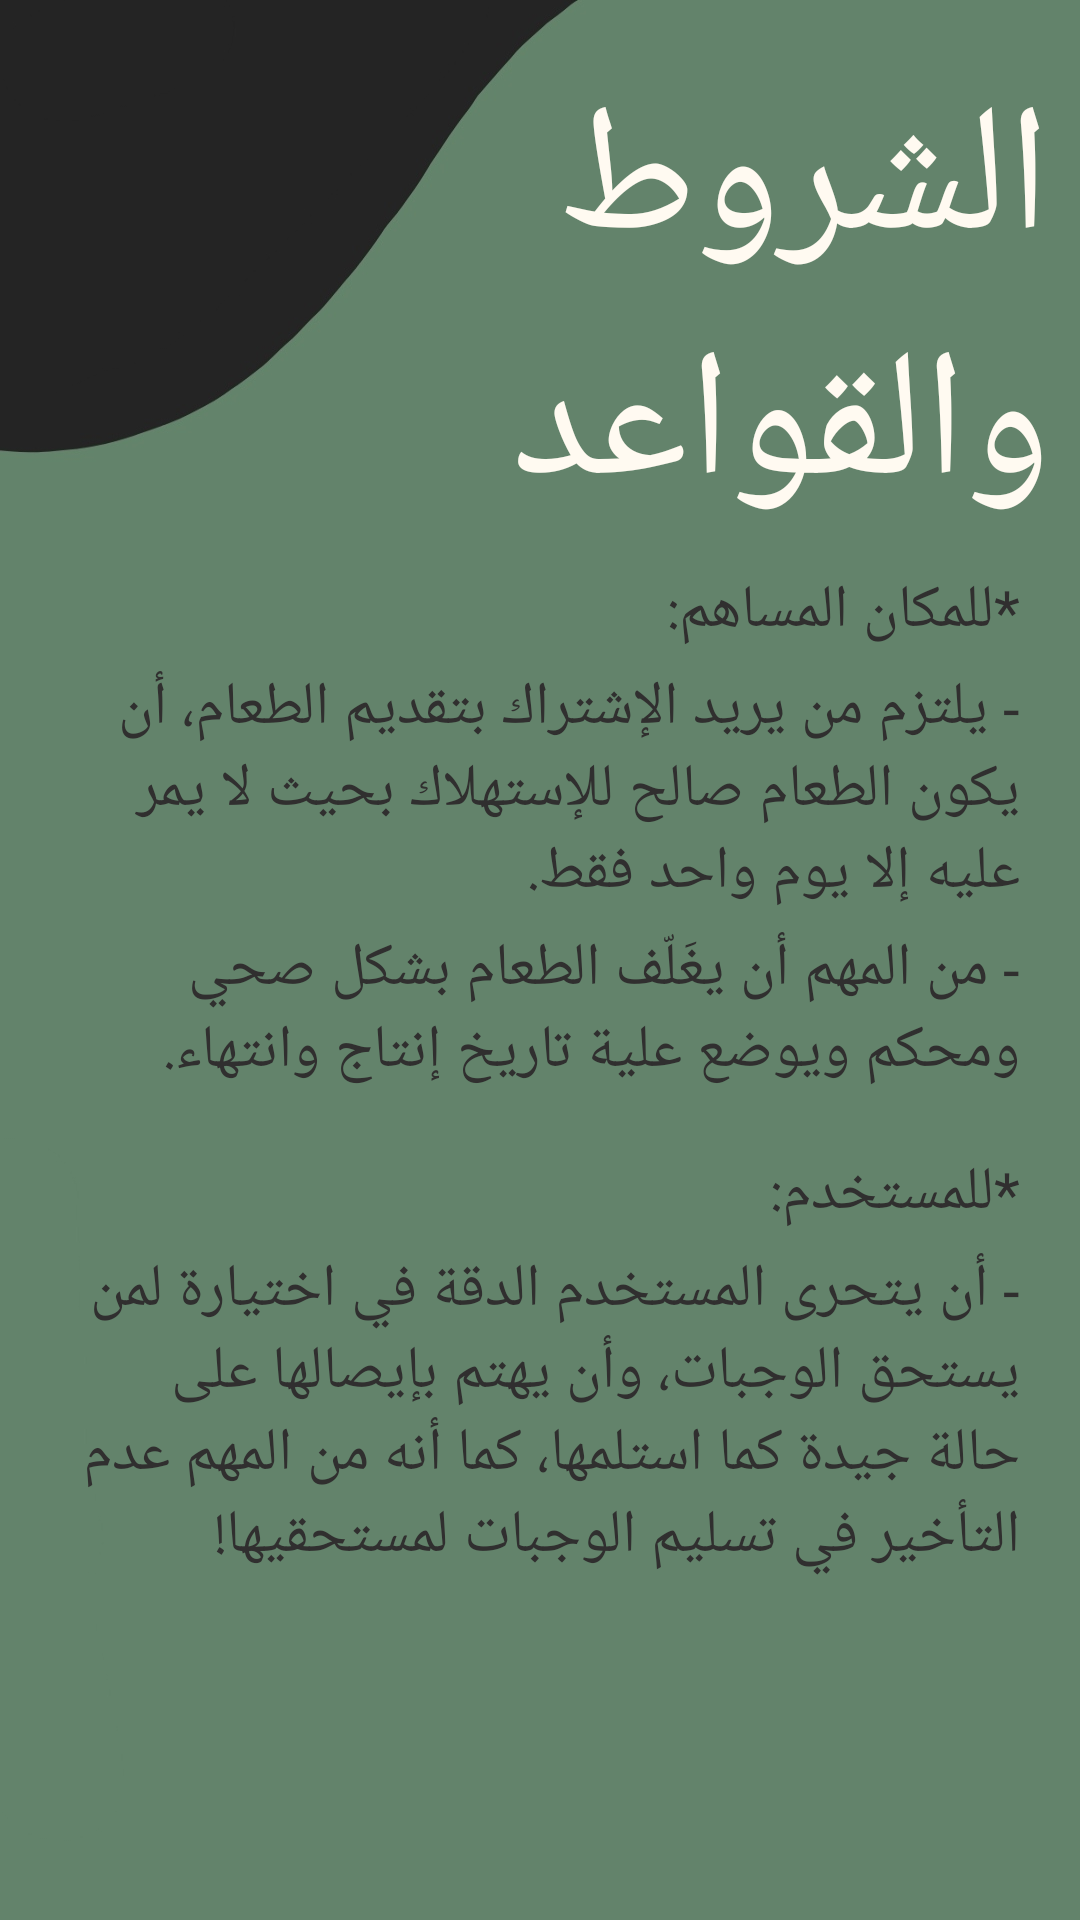

The Android layout XML behind this screen, and the referenced resources:
<!-- AndroidManifest.xml: application theme Theme.Aween -->
<!-- res/layout/activity_rules.xml -->
<?xml version="1.0" encoding="utf-8"?>
<RelativeLayout
    xmlns:android="http://schemas.android.com/apk/res/android"
    xmlns:app="http://schemas.android.com/apk/res-auto"
    xmlns:tools="http://schemas.android.com/tools"
    android:layout_width="match_parent"
    android:layout_height="match_parent"
    android:background="@drawable/background3"
    tools:context=".Rules">


    <TextView
        android:id="@+id/TaxtViwe"
        android:layout_width="240dp"
        android:layout_height="200dp"
        android:layout_alignParentTop="true"
        android:layout_alignParentEnd="true"
        android:layout_marginTop="20dp"
        android:layout_marginEnd="10dp"
        android:fontFamily="@font/almarai_bold"
        android:gravity="right"
        android:text="الشروط والقواعد"
        android:textColor="#FFFAF1"
        android:textSize="60sp" />

    <TextView
        android:id="@+id/textView5"
        android:layout_width="wrap_content"
        android:layout_height="wrap_content"
        android:layout_alignParentStart="true"
        android:layout_alignParentTop="true"
        android:layout_alignParentEnd="true"
        android:layout_marginStart="20dp"
        android:layout_marginTop="190dp"
        android:layout_marginEnd="20dp"
        android:fontFamily="@font/almarai_bold"
        android:gravity="right"
        android:text="*للمكان المساهم:"
        android:textColor="#302F2F"
        android:textSize="20sp" />

    <TextView
        android:id="@+id/textView9"
        android:layout_width="wrap_content"
        android:layout_height="wrap_content"
        android:layout_below="@+id/textView8"
        android:layout_alignParentStart="true"
        android:layout_alignParentEnd="true"
        android:layout_centerHorizontal="true"
        android:layout_marginStart="20dp"
        android:layout_marginTop="20dp"
        android:layout_marginEnd="20dp"
        android:fontFamily="@font/almarai_bold"
        android:gravity="right"
        android:text="*للمستخدم:"
        android:textColor="#302F2F"
        android:textSize="20sp" />

    <TextView
        android:id="@+id/textView7"
        android:layout_width="wrap_content"
        android:layout_height="wrap_content"
        android:layout_below="@+id/textView5"
        android:layout_alignParentStart="true"
        android:layout_alignParentEnd="true"
        android:layout_centerHorizontal="true"
        android:layout_marginStart="20dp"
        android:layout_marginTop="5dp"
        android:layout_marginEnd="20dp"
        android:fontFamily="@font/almarai"
        android:gravity="right"
        android:text="- يلتزم من يريد الإشتراك بتقديم الطعام، أن يكون الطعام صالح للإستهلاك بحيث لا يمر عليه إلا يوم واحد فقط."
        android:textColor="#302F2F"
        android:textSize="20sp" />

    <TextView
        android:id="@+id/textView8"
        android:layout_width="wrap_content"
        android:layout_height="wrap_content"
        android:layout_below="@+id/textView7"
        android:layout_alignParentStart="true"
        android:layout_alignParentEnd="true"
        android:layout_centerHorizontal="true"
        android:layout_marginStart="20dp"
        android:layout_marginTop="5dp"
        android:layout_marginEnd="20dp"
        android:fontFamily="@font/almarai"
        android:gravity="right"
        android:text="- من المهم أن يغَلّف الطعام بشكل صحي ومحكم ويوضع علية تاريخ إنتاج وانتهاء."
        android:textColor="#302F2F"
        android:textSize="20sp" />

    <TextView
        android:id="@+id/textView10"
        android:layout_width="wrap_content"
        android:layout_height="wrap_content"
        android:layout_below="@+id/textView9"
        android:layout_alignParentStart="true"
        android:layout_alignParentEnd="true"
        android:layout_centerHorizontal="true"
        android:layout_marginStart="20dp"
        android:layout_marginTop="5dp"
        android:layout_marginEnd="20dp"
        android:fontFamily="@font/almarai"
        android:gravity="right"
        android:text="- أن يتحرى المستخدم الدقة في اختيارة لمن يستحق الوجبات، وأن يهتم بإيصالها على حالة جيدة كما استلمها، كما أنه من المهم عدم التأخير في تسليم الوجبات لمستحقيها!"
        android:textColor="#302F2F"
        android:textSize="20sp" />

    <ImageView
        android:id="@+id/imageView2"
        android:layout_width="120dp"
        android:layout_height="90dp"
        android:layout_alignParentStart="true"
        android:layout_alignParentEnd="true"
        android:layout_alignParentBottom="true"
        android:layout_marginStart="150dp"
        android:layout_marginEnd="150dp"
        android:layout_marginBottom="40dp"
        app:srcCompat="@drawable/icon" />

</RelativeLayout>
<!-- resources referenced by this layout -->
<resources>
  <!-- drawable background3: jpg bitmap (drawable, 20426 bytes) -->
  <style name="Theme.Aween" parent="Theme.MaterialComponents.DayNight.NoActionBar">
          
          <item name="colorPrimary">#8E563D</item>
          <item name="colorPrimaryVariant">#323131</item>
          <item name="colorOnPrimary">@color/white</item>
          
          <item name="colorSecondary">#98644D</item>
          <item name="colorSecondaryVariant">@color/teal_700</item>
          <item name="colorOnSecondary">#FFFAF1</item>
          
          <item name="android:statusBarColor" tools:targetApi="l">?attr/colorPrimaryVariant</item>
          
      </style>
  <!-- not gathered from this repository: default colours our renderer supplied (Android Studio template values) -->
  <color name="teal_700">#FF018786</color>
  <color name="white">#FFFFFFFF</color>
</resources>
